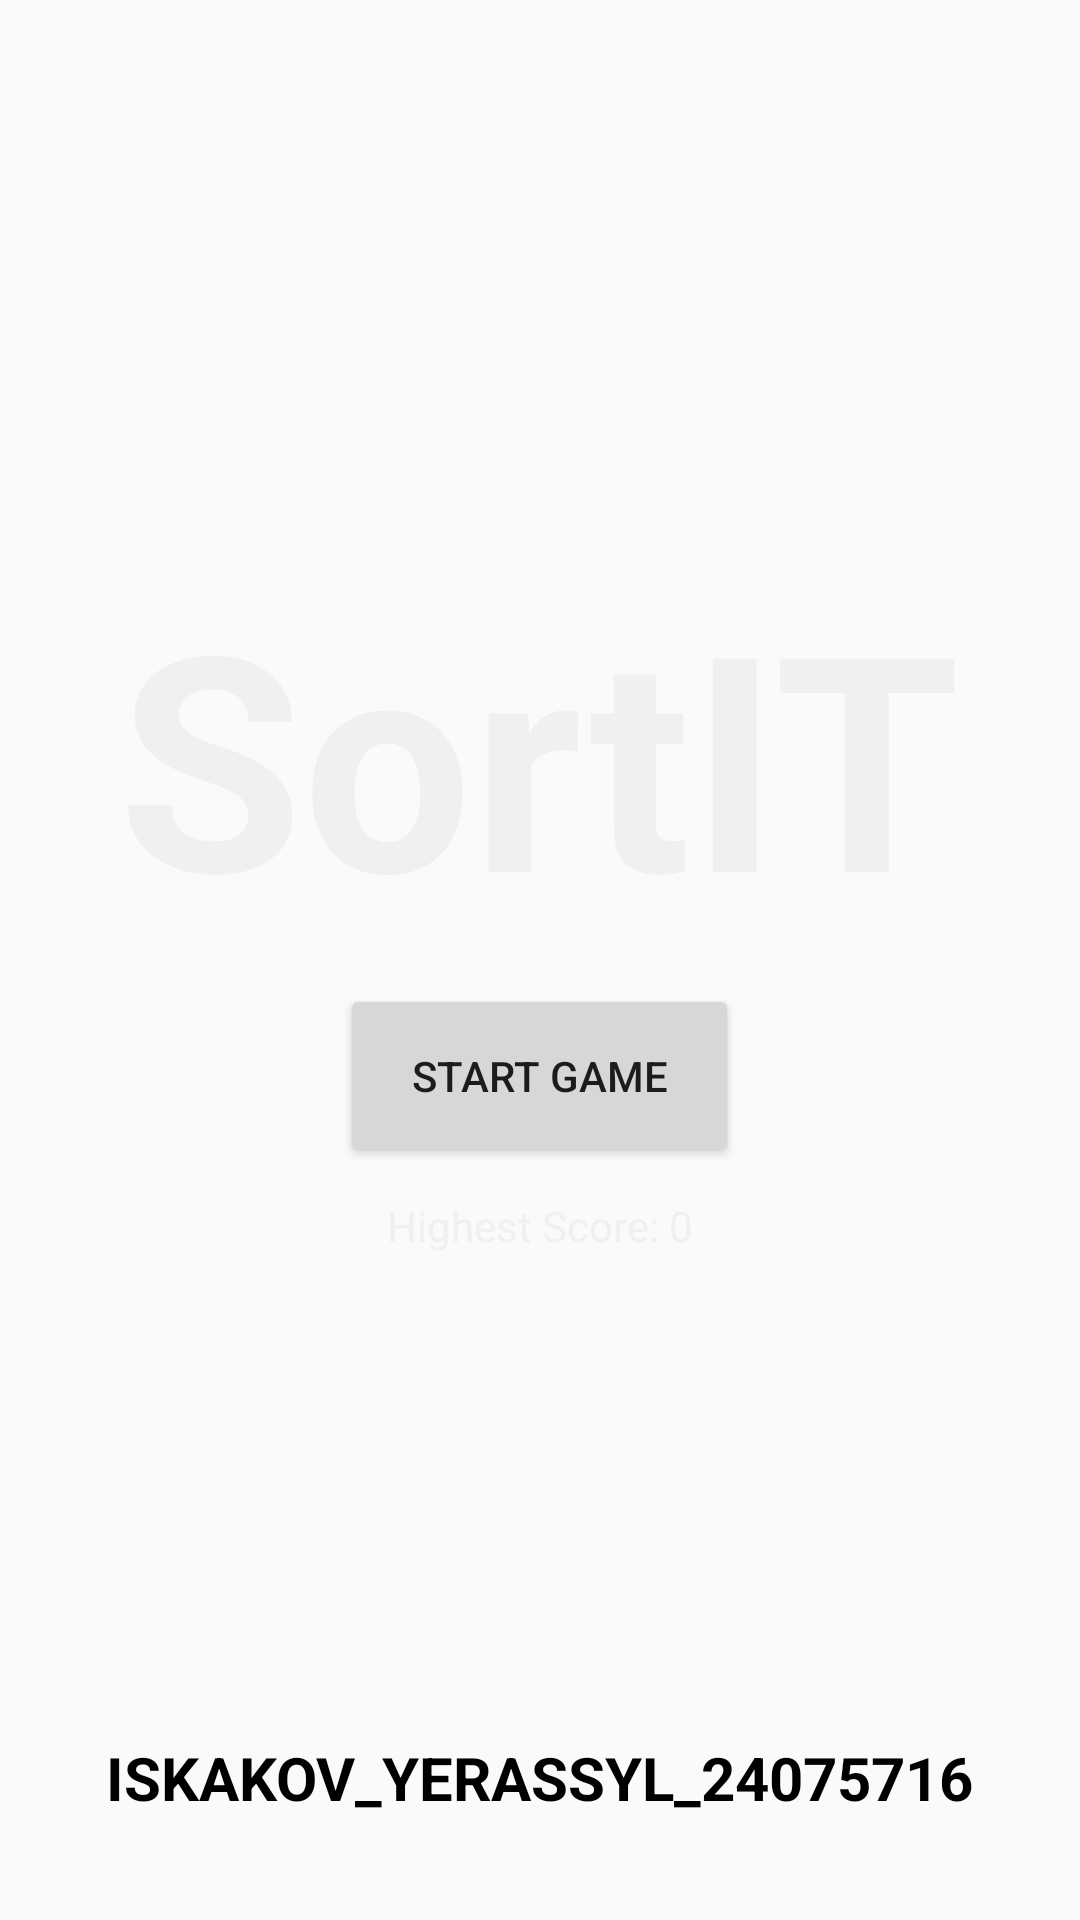

Here is an Android app screen rendered from its layout file. Give the layout XML and the strings, colors and styles it references.
<!-- AndroidManifest.xml: activity theme AppTheme.NoActionBar -->
<!-- res/layout/activity_main.xml -->
<?xml version="1.0" encoding="utf-8"?>
<LinearLayout xmlns:android="http://schemas.android.com/apk/res/android"
    android:layout_width="match_parent"
    android:layout_height="match_parent"
    android:background="@drawable/entrybackground"
    android:orientation="vertical"
    android:padding="24dp">

    
    <LinearLayout
        android:layout_width="match_parent"
        android:layout_height="0dp"
        android:layout_weight="1"
        android:orientation="vertical"
        android:gravity="center">

        <TextView
            android:id="@+id/textTitle"
            android:layout_width="wrap_content"
            android:layout_height="wrap_content"
            android:text="SortIT"
            android:textColor="#F0F0F0"
            android:textSize="100dp"
            android:textStyle="bold" />

        <Button
            android:id="@+id/btnStart"
            android:layout_width="133dp"
            android:layout_height="61dp"
            android:layout_marginTop="10dp"
            android:text="Start Game" />

        <TextView
            android:id="@+id/textHighScore"
            android:layout_width="wrap_content"
            android:layout_height="wrap_content"
            android:layout_marginTop="10dp"
            android:text="Highest Score: 0"
            android:textColor="#F0F0F0" />
    </LinearLayout>

    
    <TextView
        android:id="@+id/ISKAKOV_YERASSYL_24075716"
        android:layout_width="wrap_content"
        android:layout_height="wrap_content"
        android:layout_gravity="center_horizontal"
        android:text="ISKAKOV_YERASSYL_24075716"
        android:textColor="#000000"
        android:textSize="20sp"
        android:textStyle="bold"
        android:layout_marginBottom="10dp"/>
</LinearLayout>
<!-- resources referenced by this layout -->
<resources>
  <style name="AppTheme.NoActionBar">
          <item name="windowActionBar">false</item>
          <item name="windowNoTitle">true</item>
      </style>
</resources>
